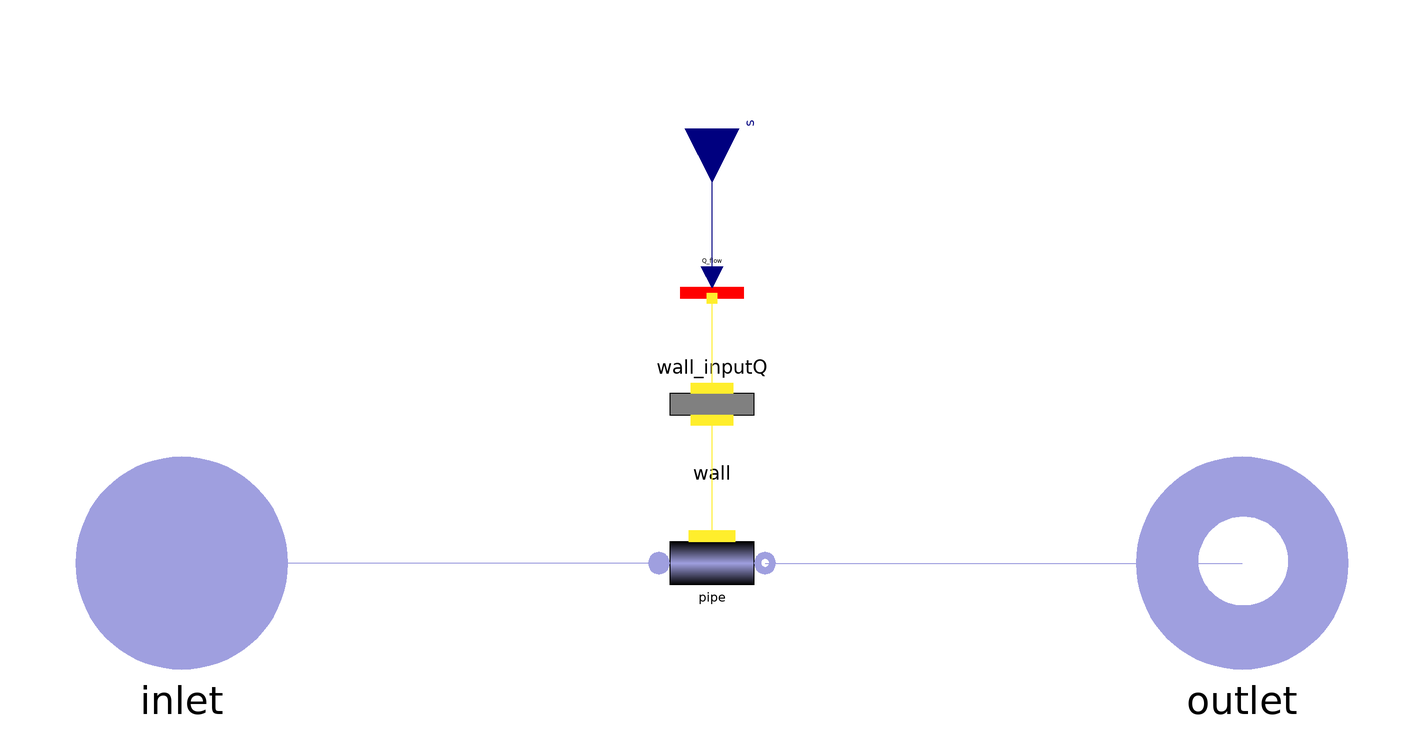

The component connection diagram of the Modelica model below, drawn from its own Placement and Line annotations.

model SolarCollector
        import SimpleBrayton.Types.*;
        extends SimpleBrayton.Icons.Gas.Collector;
        parameter Boolean initialized = false "If true sets the state variables to have fixed start value";
        parameter Integer n(min = 2) = 3 "Number of finite volumes in the solar collector";
        parameter Real eta = 0.985 "Heat loss of the solar collector";
        parameter Pressure pout_start = 19.38e6 "Pressure start value of outgoing fluid on side 1 of the solar collector";
        parameter Temperature Tin_start = 760.09 "Temperature start value of fluid at the start of the solar collector";
        parameter Temperature Tout_start = 926.175 "Temperature start value of fluid at the end of the solar collector";
        parameter Temperature T_start[n + 1] = linspace(Tin_start, Tout_start, n + 1);
        parameter Temperature T_start_wall[n] = linspace(T_start[2] + 20, T_start[n + 1] + 20, n);
        parameter Modelica.SIunits.Length Di = 0.0264 "Idraulic diameter of each pipe";
        parameter Modelica.SIunits.Length L = 18.7 "Length of each pipe";
        parameter Modelica.SIunits.Length wp = Modelica.Constants.pi * Di "Wet perimeter of each pipe";
        parameter Real m = 112 "Number of parallel pipes";
        parameter Real k = 4214.88 "Coefficient for the calculation of the pressure loss across the heat exchanger";
        parameter MassFlowRate w_start = 121;
        parameter Real M = 4303 "Total mass of metal wall";
        parameter SpecificHeatCapacityWater cp_metal = 502 "Specific Heat Capacity of the metal";
        SimpleBrayton.Connectors.FlangeA inlet annotation(Placement(visible = true, transformation(origin = {-100, -1.33227e-15}, extent = {{-20, -20}, {20, 20}}, rotation = 0), iconTransformation(origin = {-100, -1.33227e-15}, extent = {{-20, -20}, {20, 20}}, rotation = 0)));
        SimpleBrayton.Connectors.FlangeB outlet annotation(Placement(visible = true, transformation(origin = {100, -1.33227e-15}, extent = {{-20, -20}, {20, 20}}, rotation = 0), iconTransformation(origin = {100, -1.33227e-15}, extent = {{-20, -20}, {20, 20}}, rotation = 0)));
        SimpleBrayton.Components.Gas.Pipe pipe(n = n, pout_start = pout_start, Tin_start = Tin_start, Tout_start = Tout_start, Di = Di, L = L, wp = wp, m = m, k = k, w_start = w_start, initialized = initialized, T_start = T_start) annotation(Placement(visible = true, transformation(origin = {0, 0}, extent = {{-10, -10}, {10, 10}}, rotation = 0)));
        SimpleBrayton.Components.Thermal.Metalpipes wall(n = n, M = M, cp = cp_metal, T_start_a = T_start[2] + 20, T_start_b = T_start[n + 1] + 20, initialized = initialized, T_start = T_start_wall) annotation(Placement(visible = true, transformation(origin = {0, 30}, extent = {{-10, -10}, {10, 10}}, rotation = 0)));
        Modelica.Blocks.Interfaces.RealInput S annotation(Placement(visible = true, transformation(origin = {0, 82}, extent = {{-10, -10}, {10, 10}}, rotation = -90), iconTransformation(origin = {1.33227e-15, 60}, extent = {{-20, -20}, {20, 20}}, rotation = -90)));
        Thermal.Wall_inputQ wall_inputQ(n = n) annotation(Placement(visible = true, transformation(origin = {0, 50}, extent = {{-10, -10}, {10, 10}}, rotation = 0)));
      equation
        connect(wall_inputQ.S, S) annotation(Line(points = {{0, 54}, {0, 54}, {0, 82}, {0, 82}}, color = {0, 0, 127}));
        connect(wall.wall2, wall_inputQ.multiport) annotation(Line(points = {{0, 33}, {0, 33}, {0, 50}, {0, 50}}, color = {255, 238, 44}));
        connect(pipe.wall, wall.wall1) annotation(Line(points = {{0, 5.1}, {0, 5.1}, {0, 27}, {0, 27}}, color = {255, 238, 44}));
        connect(pipe.outlet, outlet) annotation(Line(points = {{10, 0}, {98, 0}, {98, 0}, {100, 0}}, color = {159, 159, 223}));
        connect(pipe.inlet, inlet) annotation(Line(points = {{-10, 0}, {-98, 0}, {-98, 0}, {-100, 0}}, color = {159, 159, 223}));
        annotation(Icon(coordinateSystem(extent = {{-100, -100}, {100, 100}}, preserveAspectRatio = true, initialScale = 0.1, grid = {2, 2})), Diagram(coordinateSystem(extent = {{-100, -100}, {100, 100}}, preserveAspectRatio = true, initialScale = 0.1, grid = {2, 2})), Documentation(info = "<HTML>
<p>Instead of explicitely calculating the thermal losses between the absorbing plate and the sorrounding air, the thermal losses are accountend by a constant efficiency factor on the incoming solar radiation.
<p>This choice is justified since collected heat is proportional to the total surface of the mirrors, while the losses are proportional to the surface of the absorbing plate. Given the high concentration factor of this configuration the losses are very small compared to the absorbed heat and their value doesn't change significantly with the temperature of the plate.
</HTML>"));
      end SolarCollector;